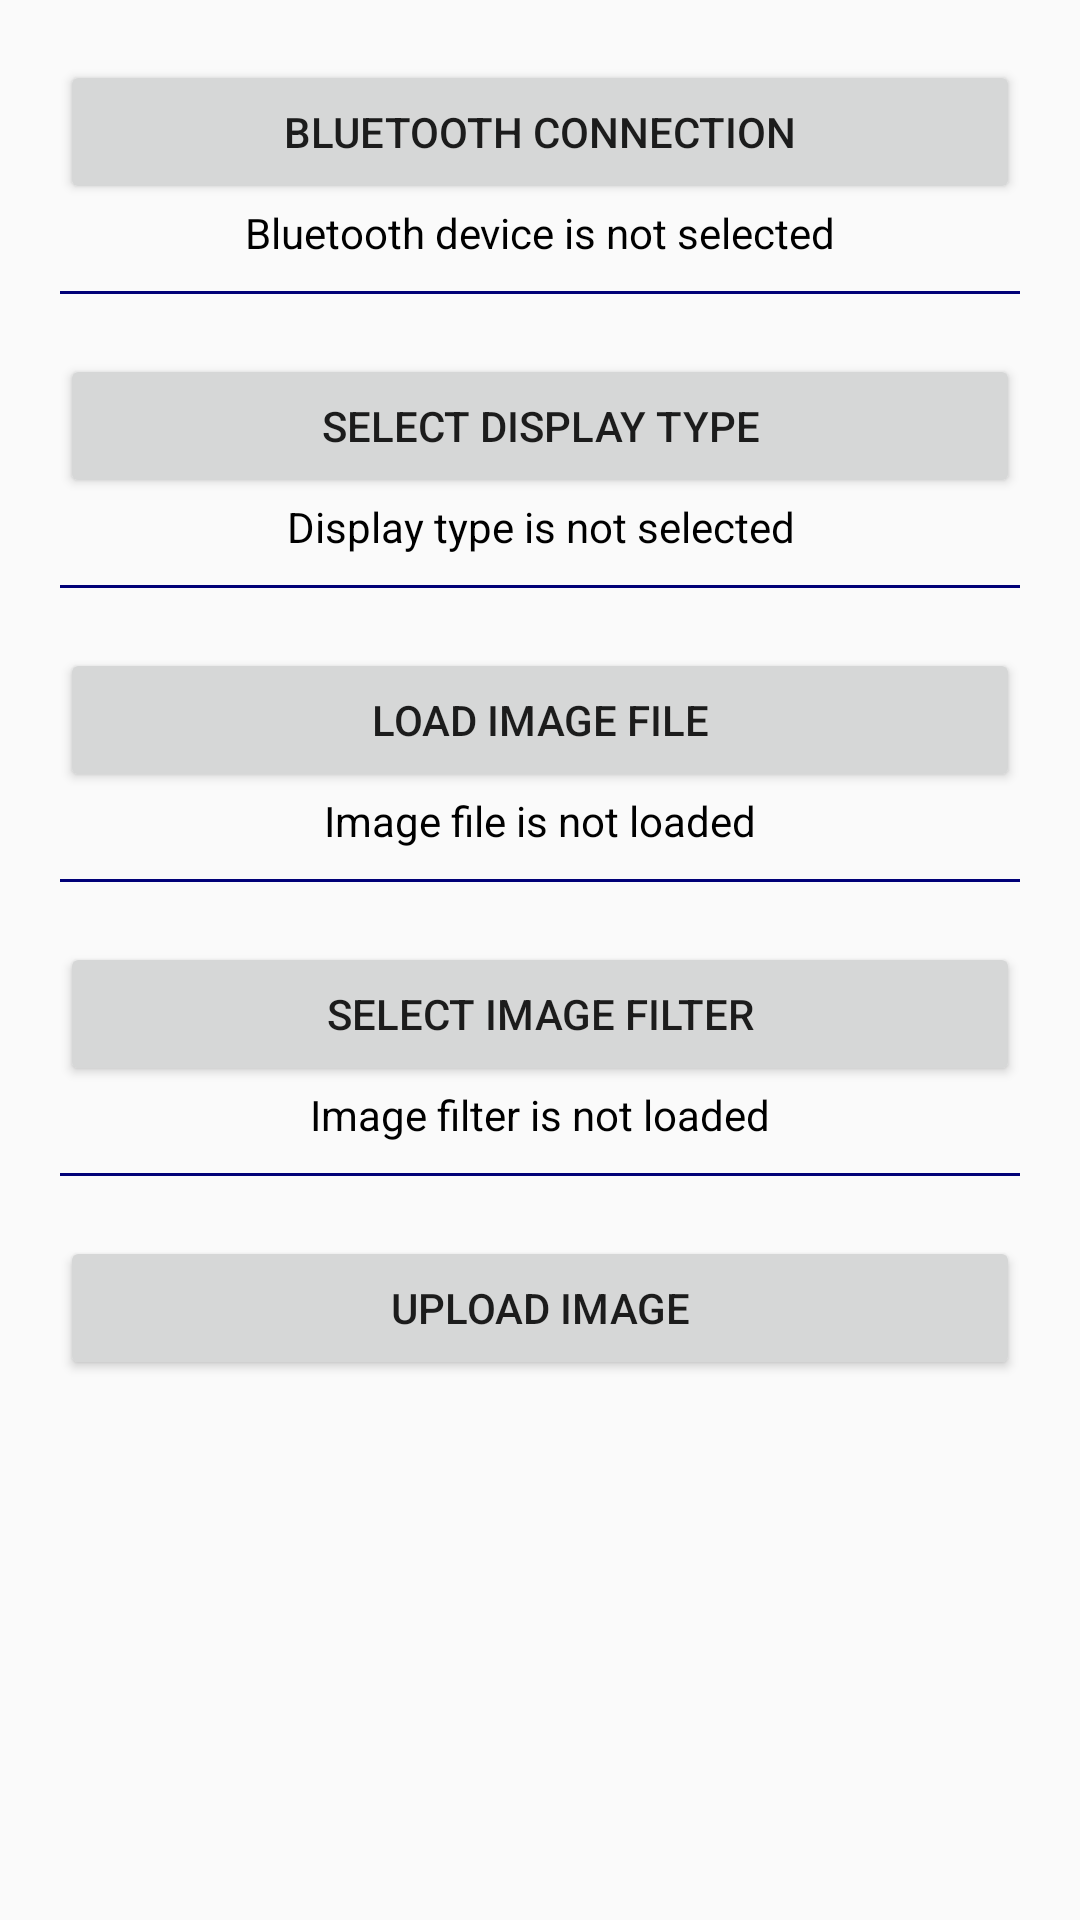

Here is an Android app screen rendered from its layout file. Give the layout XML and the strings, colors and styles it references.
<!-- AndroidManifest.xml: application theme AppTheme -->
<!-- res/layout/app_start_activity.xml -->
<?xml version="1.0" encoding="utf-8"?>

<ScrollView
    xmlns:android="http://schemas.android.com/apk/res/android"
    android:layout_width="match_parent"
    android:layout_height="match_parent">

    <LinearLayout
        style="@style/mchV">
        <Button
            style="@style/btn"
            android:text="@string/scan"
            android:onClick="onScan"/>
        <TextView
            style="@style/txt"
            android:id="@+id/text_blue"
            android:textColor="#000000"
            android:text="@string/no_blue"/>
        <View
            style="@style/sepL"/>

        <Button
            android:id= "@+id/Button_disp"
            style="@style/btn"
            android:text="@string/disp"
            android:onClick="onDisplay"/>
        <TextView
            style="@style/txt"
            android:id="@+id/text_disp"
            android:textColor="#000000"
            android:text="@string/no_disp"/>
        <View
            style="@style/sepL"/>

        <Button
            style="@style/btn"
            android:id= "@+id/Button_file"
            android:text="@string/file"
            android:onClick="onLoad"/>
        <TextView
            style="@style/txt"
            android:id="@+id/text_file"
            android:textColor="#000000"
            android:text="@string/no_pict"/>
        <ImageView
            style="@style/txt"
            android:id="@+id/pict_file"
            android:scaleType="fitCenter"/>
        <View
            style="@style/sepL"/>


        <Button
            style="@style/btn"
            android:text="@string/filt"
            android:onClick="onFilter"/>
        <TextView
            style="@style/txt"
            android:id="@+id/text_filt"
            android:textColor="#000000"
            android:text="@string/no_filt"/>
        <ImageView
            style="@style/txt"
            android:id="@+id/pict_filt" android:scaleType="fitCenter"/>
        <View
            style="@style/sepL"/>

        <Button
            style="@style/btn"
            android:text="@string/upld"
            android:onClick="onUpload"/>
        <TextView
            style="@style/txt"
            android:id="@+id/text_send"
            android:textColor="#000000"
            android:text="@string/nothing"/>
    </LinearLayout>

</ScrollView>
<!-- resources referenced by this layout -->
<resources>
  <string name="disp">Select display type</string>
  <string name="file">Load image file</string>
  <string name="filt">Select image filter</string>
  <string name="no_blue">Bluetooth device is not selected</string>
  <string name="no_disp">Display type is not selected</string>
  <string name="no_filt">Image filter is not loaded</string>
  <string name="no_pict">Image file is not loaded</string>
  <string name="nothing" />
  <string name="scan">Bluetooth connection</string>
  <string name="upld">Upload image</string>
  <style name="btn">
          <item name="android:layout_width">match_parent</item>
          <item name="android:layout_height">wrap_content</item>
          <item name="android:layout_marginTop">20dp</item>
          <item name="android:layout_marginLeft">20dp</item>
          <item name="android:layout_marginRight">20dp</item>
      </style>
  <style name="mchV">
          <item name="android:orientation">vertical</item>
          <item name="android:layout_width">match_parent</item>
          <item name="android:layout_height">match_parent</item>
      </style>
  <style name="sepL">
          <item name="android:layout_width">match_parent</item>
          <item name="android:background">#007</item>
          <item name="android:layout_height">1dp</item>
          <item name="android:layout_marginTop">10dp</item>
          <item name="android:layout_marginLeft">20dp</item>
          <item name="android:layout_marginRight">20dp</item>
      </style>
  <style name="txt">
          <item name="android:layout_width">match_parent</item>
          <item name="android:layout_height">wrap_content</item>
          <item name="android:layout_marginLeft">20dp</item>
          <item name="android:layout_marginRight">20dp</item>
          <item name="android:textAlignment">center</item>
      </style>
  <style name="AppTheme" parent="Theme.AppCompat.Light.DarkActionBar">
          
          <item name="colorPrimary">@color/colorPrimary</item>
          <item name="colorPrimaryDark">@color/colorPrimaryDark</item>
          <item name="colorAccent">@color/colorAccent</item>
      </style>
  <!-- not gathered from this repository: default colours our renderer supplied (Android Studio template values) -->
  <color name="colorPrimary">#FF6200EE</color>
  <color name="colorPrimaryDark">#FF3700B3</color>
  <color name="colorAccent">#FF03DAC5</color>
</resources>
